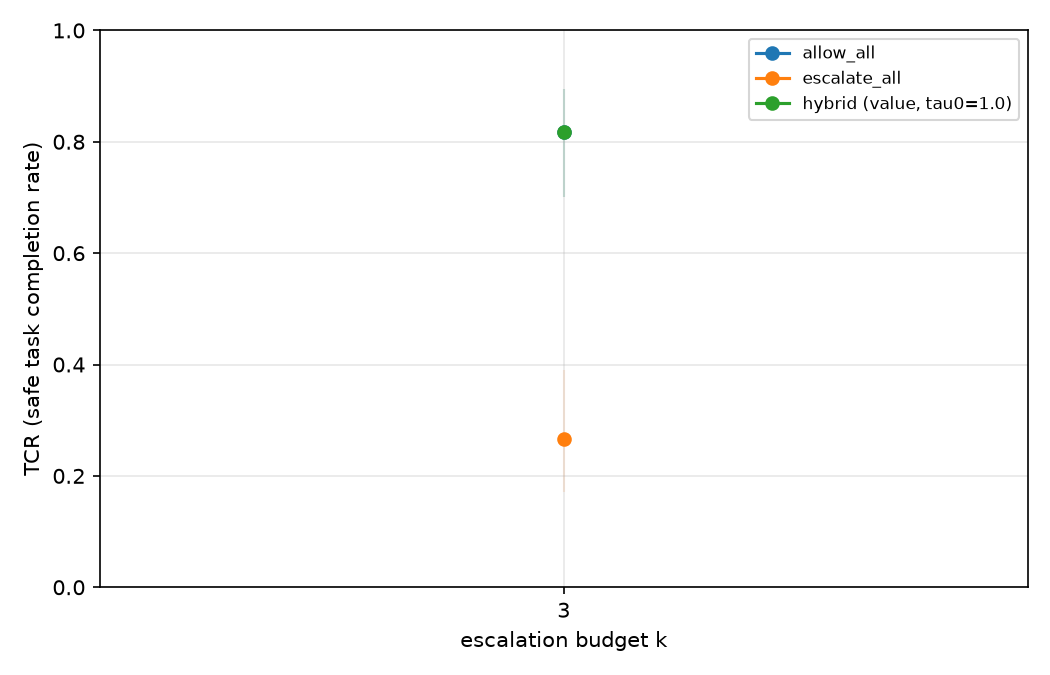

Source data for this figure (header and first rows):
family, k, tcr, tcr_low, tcr_high, tcr_n, tcr_no_attack, tcr_no_attack_low, tcr_no_attack_high, tcr_no_attack_n, tcr_under_attack, tcr_under_attack_low, tcr_under_attack_high, tcr_under_attack_n
allow_all, 3, 0.8167, 0.7008, 0.8944, 60, 1.0, 0.6097, 1.0, 6, 0.7963, 0.671, 0.8823, 54
escalate_all, 3, 0.2667, 0.1713, 0.3901, 60, 0.3333, 0.09677, 0.7, 6, 0.2593, 0.1612, 0.3893, 54
hybrid (value, tau0=1.0), 3, 0.8167, 0.7008, 0.8944, 60, 0.8333, 0.4365, 0.9699, 6, 0.8148, 0.6916, 0.8962, 54
